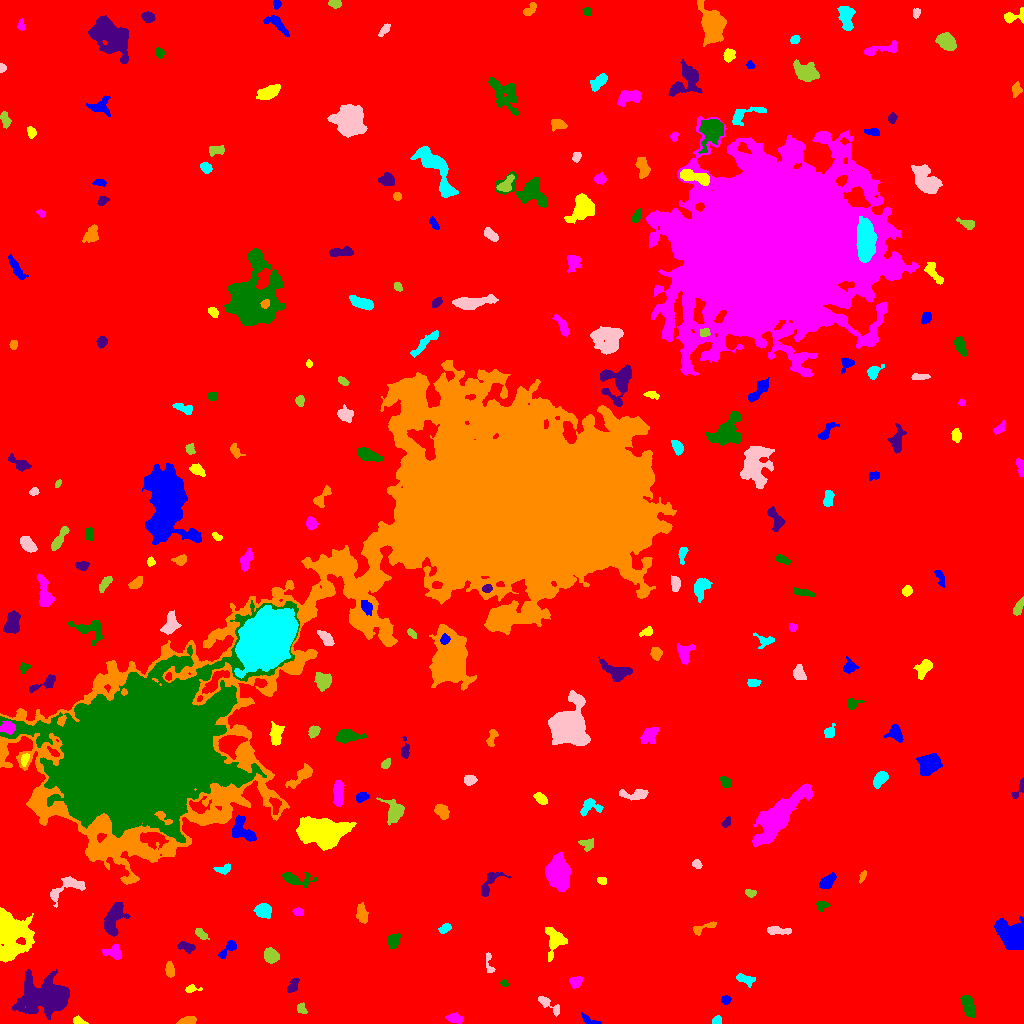

The file beside this chart, header and first rows:
ID, X, Y, A, B, theta, total_flux, mu_max, mu_median, mu_mean, R_fwhm, R_e, R10, R90, x_start, x_end, y_start, y_end, area, greylevel
0, 517.8, 512.4, 306, 290.7, 0.889, 2271849, 19.0, 2.0, 2.655, 51.43, 235, 88.02, 386.4, 0, 1023, 0, 1023, 855537, 2.655
1, 588.8, 3.403, 5.314, 1.858, -0.4302, 335.0, 6.0, 3.0, 3.102, 4.618, 3.338, 1.262, 5.171, 581, 601, 0, 11, 108, 9.102
2, 78.6, 2.633, 3.321, 1.788, -0.342, 311.0, 7.0, 4.0, 3.659, 3.785, 2.932, 1.128, 4.514, 73, 88, 0, 8, 85, 9.659
3, 454.8, 5.114, 3.958, 2.156, -0.265, 456.0, 7.0, 3.0, 3.123, 4.478, 3.613, 1.493, 5.698, 445, 463, 0, 11, 146, 10.12
4, 968.1, 18.02, 5.628, 2.563, -1.249, 910.0, 9.0, 4.0, 3.555, 5.14, 4.787, 1.871, 7.485, 960, 975, 6, 28, 256, 10.55
5, 46.99, 26.96, 10.96, 7.737, -0.02534, 18467, 55.0, 7.0, 11.94, 7.399, 9.322, 3.385, 18.16, 12, 69, 4, 54, 1547, 16.94
6, 188.1, 2.996, 3.992, 1.899, 0.1356, 557.0, 10.0, 4.0, 4.318, 4.107, 3.338, 1.262, 5.412, 176, 196, 0, 7, 129, 12.32
7, 716.9, 2.852, 2.189, 1.89, 0.7099, 291.0, 8.0, 3.0, 3.829, 3.385, 2.459, 0.9772, 4.029, 712, 721, 0, 8, 76, 10.83
8, 549.4, 18.18, 7.839, 2.322, -0.6494, 609.0, 7.0, 3.0, 3.402, 5.046, 4.222, 1.693, 6.555, 538, 559, 7, 27, 179, 9.402
9, 301.2, 15.29, 2.594, 1.965, -1.128, 212.0, 6.0, 2.0, 2.33, 3.523, 2.706, 1.128, 4.297, 297, 307, 10, 21, 91, 9.33
10, 139.3, 21.52, 7.82, 5.527, -0.6937, 2467, 11.0, 4.0, 4.351, 8.098, 7.203, 2.877, 11.37, 120, 152, 5, 34, 567, 10.35
11, 726.3, 23.79, 2.243, 2.011, 0.5307, 245.0, 7.0, 3.0, 3.062, 3.29, 2.706, 0.9772, 4.297, 721, 731, 19, 28, 80, 11.06
12, 191.1, 34.43, 3.625, 1.817, 0.1409, 275.0, 7.0, 3.0, 3.09, 3.192, 2.764, 1.128, 4.514, 185, 202, 31, 39, 89, 10.09
13, 575.5, 41.67, 2.799, 2.316, 0.2628, 363.0, 7.0, 3.0, 2.729, 3.868, 3.241, 1.262, 5.046, 569, 582, 35, 47, 133, 10.73
14, 504.0, 40.39, 1.856, 1.514, -0.4113, 135.0, 7.0, 2.0, 2.5, 2.111, 2.034, 0.7979, 3.432, 500, 508, 37, 44, 54, 9.5
15, 292.8, 37.62, 4.028, 2.225, 1.092, 434.0, 6.0, 3.5, 3.338, 5.441, 3.785, 1.493, 5.614, 287, 299, 31, 45, 130, 9.338
16, 169.9, 53.55, 3.898, 1.92, -1.445, 397.0, 6.0, 3.0, 3.102, 4.754, 3.478, 1.382, 5.441, 165, 174, 46, 62, 128, 10.1
17, 744.7, 44.39, 4.895, 2.067, -0.2884, 443.0, 7.0, 3.0, 2.858, 4.184, 3.868, 1.493, 5.997, 736, 755, 36, 50, 155, 11.86
18, 489, 59.95, 6.536, 1.853, -1.408, 272.0, 6.0, 2.0, 2.542, 3.868, 3.29, 1.262, 5.14, 486, 495, 51, 71, 107, 8.542
19, 270.8, 68.32, 3.376, 2.871, -0.5546, 852.0, 11.0, 4.0, 4.218, 4.754, 3.949, 1.596, 6.333, 264, 279, 60, 76, 202, 11.22
20, 421.4, 69.57, 2.344, 1.602, 0.8637, 134.0, 5.0, 2.0, 2.271, 2.821, 2.185, 0.7979, 3.656, 417, 425, 66, 75, 59, 9.271
21, 228.3, 75.5, 6.154, 2.184, 0.825, 439.0, 9.0, 2.0, 2.727, 3.478, 3.478, 1.262, 5.642, 218, 236, 65, 83, 161, 9.727
22, 554.8, 82.31, 7.412, 4.616, 1.421, 1290, 9.0, 3.0, 3.583, 5.078, 5.809, 2.185, 9.305, 545, 567, 62, 96, 360, 10.58
23, 113.6, 71.55, 4.634, 3.369, -0.08179, 709.0, 8.0, 3.0, 3.636, 5.47, 4.297, 1.693, 6.747, 102, 121, 64, 79, 195, 10.64
24, 393.5, 82.76, 3.27, 2.592, 1.113, 513.0, 9.0, 3.0, 3.186, 3.827, 3.613, 1.382, 5.917, 387, 400, 75, 90, 161, 11.19
25, 186.2, 76.31, 4.588, 2.24, -0.2422, 487.0, 6.0, 3.0, 3.336, 5.614, 3.949, 1.596, 6.05, 177, 195, 70, 82, 146, 9.336
26, 703.9, 95.8, 7.572, 1.898, 0.3432, 213.0, 4.0, 1.0, 1.49, 4.478, 3.613, 1.382, 5.781, 693, 716, 88, 102, 143, 8.49
27, 444.8, 94.95, 3.063, 2.007, 0.4566, 404.0, 8.0, 4.0, 4.0, 4.068, 3.141, 1.262, 4.951, 438, 451, 90, 100, 101, 10.0
28, 777.7, 92.75, 6.684, 1.872, -0.05326, 520.0, 6.0, 3.0, 3.023, 5.89, 4.26, 1.693, 6.555, 767, 791, 89, 97, 172, 9.023
29, 200.5, 90.04, 3.579, 1.843, -0.7164, 248.0, 6.0, 2.0, 2.275, 3.656, 3.09, 1.128, 4.918, 195, 209, 84, 95, 109, 11.28
30, 674, 102.5, 3.548, 2.767, 0.874, 662.0, 9.0, 4.0, 3.94, 4.754, 3.909, 1.596, 6.077, 667, 681, 96, 112, 168, 10.94
31, 1012, 87.13, 6.905, 5.427, -0.8764, 8930, 39.0, 8.0, 12.61, 7.442, 6.979, 2.764, 12.22, 994, 1023, 74, 107, 708, 17.61
32, 9.718, 88.36, 11.67, 7.714, -1.517, 10498, 29.0, 6.0, 8.378, 7.858, 9.508, 3.478, 16.47, 0, 34, 61, 116, 1253, 14.38
33, 298.3, 111.7, 2.7, 1.73, -0.1367, 189.0, 5.0, 2.0, 2.362, 3.478, 2.821, 0.9772, 4.26, 292, 303, 108, 116, 80, 9.363
34, 822.6, 118.4, 3.131, 2.21, 0.2716, 178.0, 6.0, 2.0, 1.762, 2.764, 2.932, 0.9772, 4.853, 816, 830, 112, 122, 101, 8.762
35, 113.6, 104.3, 9.234, 3.935, 1.243, 1809, 9.0, 4.0, 3.933, 7.399, 6.699, 2.646, 10.43, 104, 130, 87, 121, 460, 10.93
36, 361.6, 110, 4.473, 2.398, -1.309, 990.0, 14.0, 5.0, 5.294, 4.478, 4.068, 1.493, 6.555, 356, 368, 100, 121, 187, 11.29
37, 263.4, 112.9, 3.808, 3.163, -0.1281, 1341, 14.0, 6.0, 6.123, 5.441, 4.442, 1.784, 7.047, 253, 271, 105, 120, 219, 12.12
38, 68.65, 136.1, 11.52, 4.044, 0.3667, 590.0, 6.0, 1.0, 1.671, 5.171, 5.015, 1.871, 8.311, 50, 85, 116, 147, 353, 10.67
39, 749.8, 130.4, 2.536, 1.66, -0.2638, 237.0, 7.0, 3.0, 2.962, 3.192, 2.585, 0.9772, 4.107, 745, 756, 126, 134, 80, 9.963
40, 787.3, 141.7, 3.298, 2.065, -0.7006, 254.0, 6.0, 3.0, 2.731, 4.029, 3.192, 1.128, 4.853, 781, 793, 136, 147, 93, 8.731
41, 826.5, 141.4, 4.533, 2.331, 0.7215, 731.0, 11.0, 3.0, 3.807, 3.785, 3.742, 1.382, 6.283, 819, 836, 135, 151, 192, 10.81
42, 602, 142.7, 2.174, 1.602, -0.3932, 210.0, 9.0, 3.0, 3.0, 2.185, 2.326, 0.7979, 3.785, 597, 606, 139, 146, 70, 10.0
43, 558.2, 150.4, 7.122, 4.995, -1.431, 8087, 32.0, 9.0, 11.26, 7.999, 7.334, 2.877, 12.23, 545, 571, 132, 171, 718, 17.26
44, 295.5, 144.3, 8.768, 2.983, -0.1488, 958.0, 8.0, 3.0, 3.471, 5.89, 4.983, 1.954, 8.195, 282, 317, 136, 151, 276, 9.471
45, 489.5, 141, 8.452, 3.283, 0.9735, 687.0, 7.0, 3.0, 2.759, 5.109, 4.754, 1.784, 7.485, 481, 511, 127, 151, 249, 9.759
46, 862.6, 147.1, 3.282, 1.395, 1.14, 302.0, 8.0, 4.0, 4.441, 3.827, 2.706, 1.128, 4.146, 859, 866, 140, 153, 68, 9.441
47, 224.3, 154.3, 3.592, 2.031, 0.3018, 252.0, 5.0, 2.0, 2.118, 3.7, 3.141, 1.262, 4.983, 213, 230, 149, 160, 119, 11.12
48, 696.7, 158.7, 2.44, 1.644, -0.6346, 182.0, 6.0, 2.0, 2.304, 3.09, 2.459, 0.9772, 3.989, 692, 702, 155, 164, 79, 9.304
49, 587.8, 179.1, 3.244, 2.732, 0.01024, 319.0, 6.0, 2.0, 2.363, 4.146, 3.385, 1.262, 5.412, 578, 593, 172, 185, 135, 9.363
50, 876, 192.4, 2.11, 1.825, -1.318, 157.0, 4.0, 2.0, 2.453, 3.949, 2.523, 0.9772, 3.868, 872, 879, 188, 197, 64, 9.453
51, 242.6, 193, 7.775, 4.74, -0.8285, 2013, 11.0, 6.0, 5.639, 7.569, 6.155, 2.459, 9.356, 232, 256, 182, 208, 357, 14.64
52, 321.6, 192.3, 9.712, 5.98, -0.07655, 14210, 48.0, 7.0, 11.33, 7.421, 8.538, 3.141, 15.87, 296, 356, 173, 207, 1254, 18.33
53, 776.6, 204.7, 14.64, 5.109, 0.8323, 13249, 35.0, 6.0, 9.629, 8.667, 9.322, 3.568, 16.77, 752, 812, 176, 240, 1376, 15.63
54, 141.2, 271.4, 34.25, 26.04, 0.4149, 826766, 244.0, 16.0, 33.65, 21.12, 32.16, 10.73, 63.01, 0, 299, 181, 423, 24566, 44.65
55, 726.8, 201.4, 2.557, 1.676, 0.9385, 149.0, 5.0, 2.0, 1.935, 2.585, 2.523, 0.7979, 4.146, 721, 730, 196, 207, 77, 8.935
56, 441.8, 211.8, 4.135, 2.824, -0.8148, 687.0, 7.0, 4.0, 3.838, 5.698, 4.442, 1.784, 6.652, 434, 449, 204, 219, 179, 9.838
57, 589, 216.6, 5.597, 3.975, 0.2435, 583.0, 6.0, 2.0, 2.724, 5.698, 4.514, 1.784, 7.159, 580, 603, 207, 225, 214, 8.724
58, 634.7, 229.1, 7.548, 2.49, 0.009667, 545.0, 8.0, 2.0, 2.412, 4.029, 4.406, 1.596, 7.047, 619, 648, 223, 234, 226, 9.412
59, 394.5, 212.3, 4.807, 3.783, -1.381, 1051, 11.0, 2.0, 3.166, 4.82, 4.514, 1.784, 7.878, 376, 404, 198, 226, 332, 10.17
... 202 more rows
